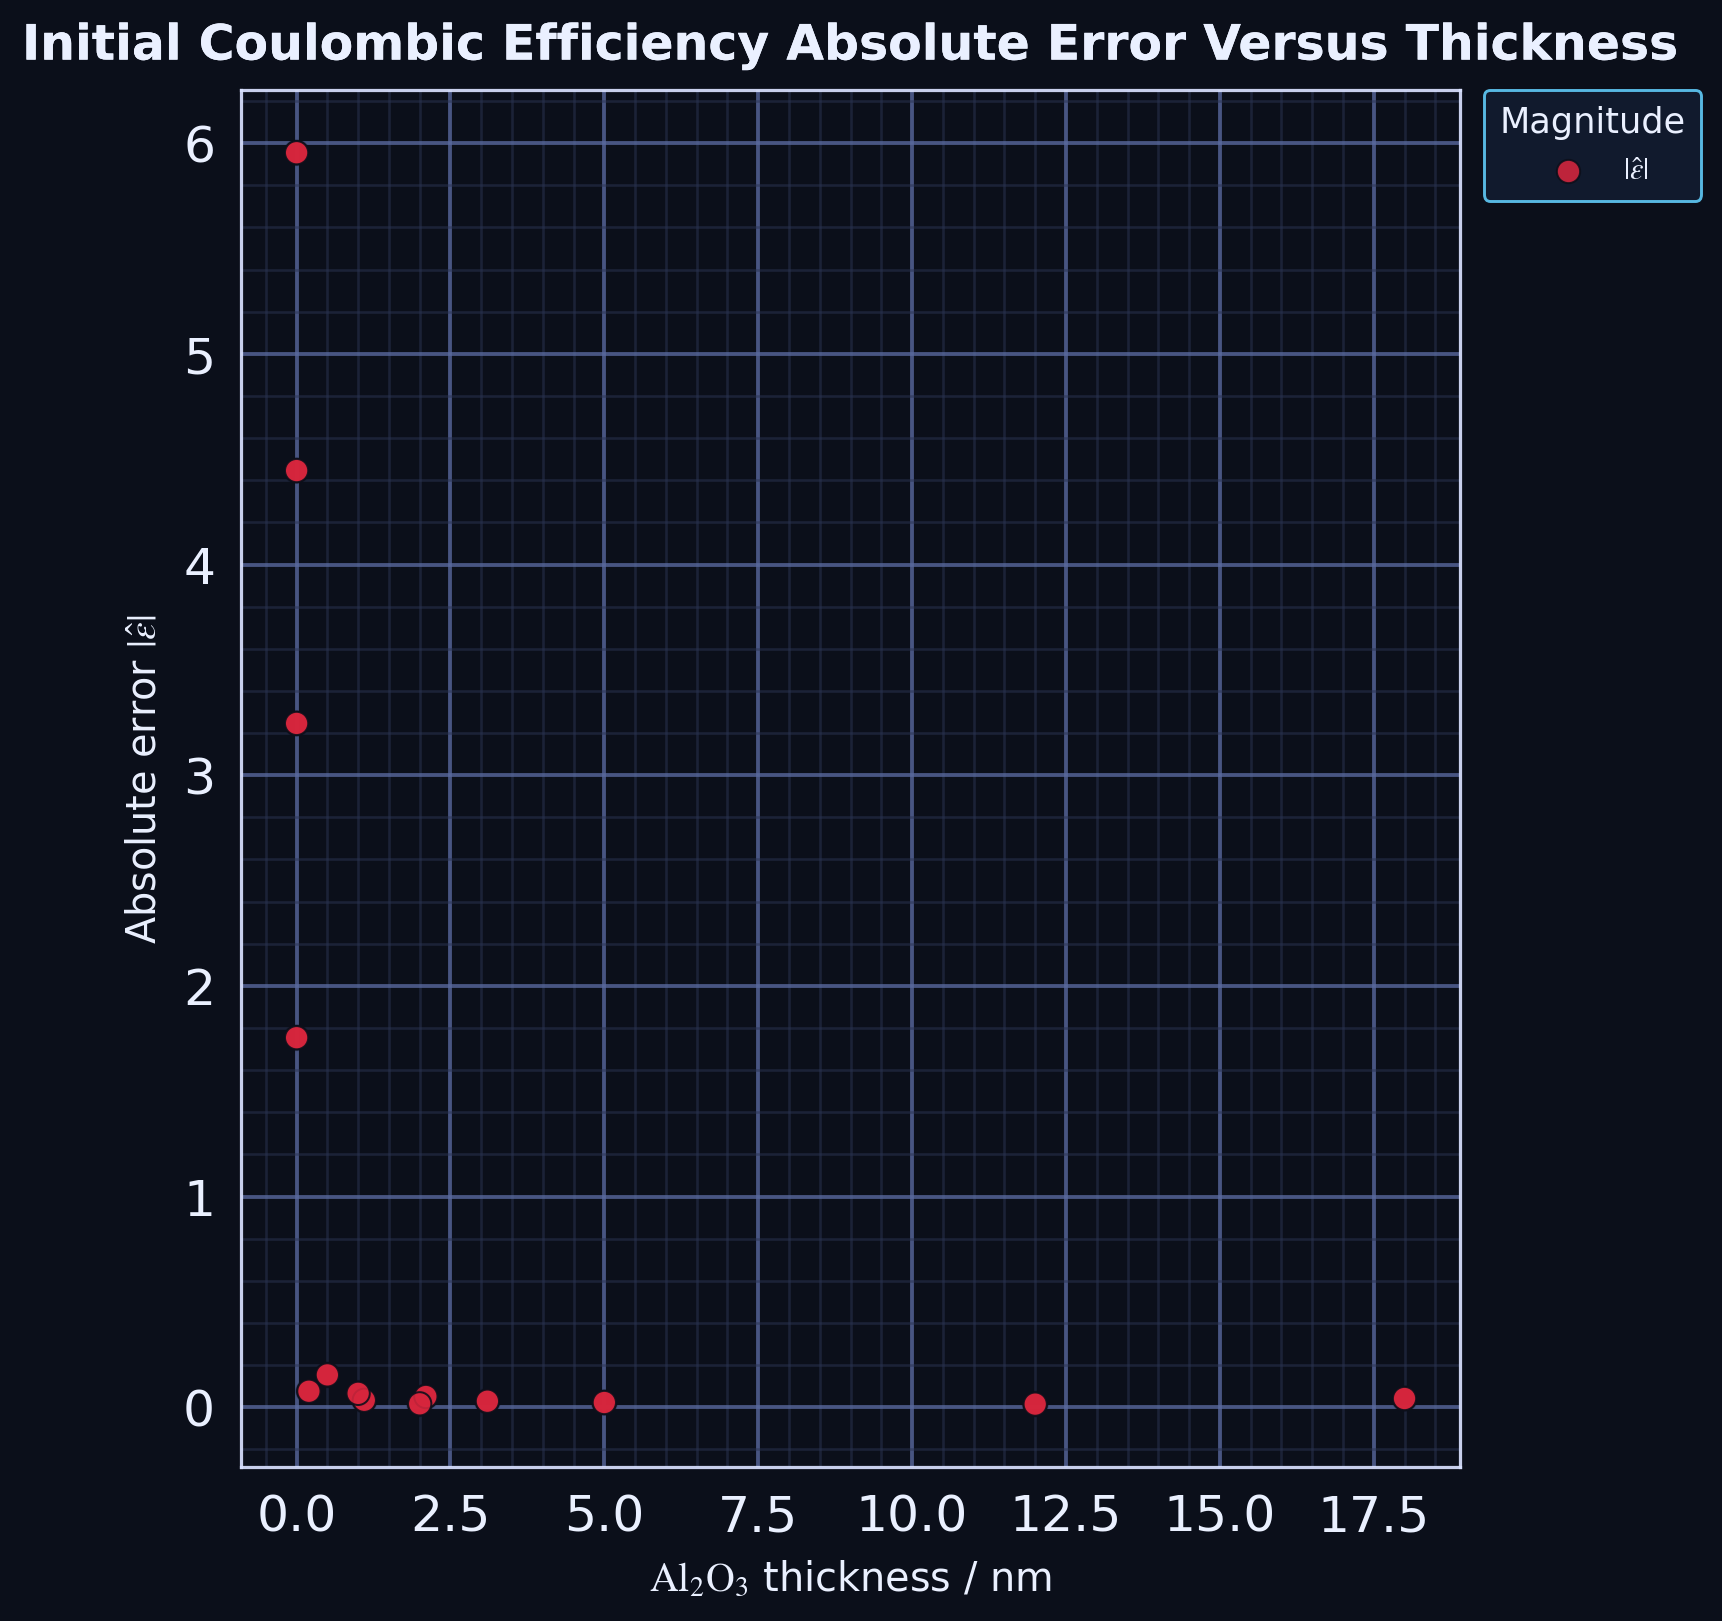

The data file committed next to this chart (first rows):
series, thickness_nm, absolute_error
point, 0.0, 3.246
point, 12.0, 0.01523
point, 18.0, 0.04183
point, 0.0, 1.754
point, 1.1, 0.03353
point, 2.1, 0.05126
point, 3.1, 0.0291
point, 0.0, 5.954
point, 0.2, 0.0764
point, 0.5, 0.154
point, 1.0, 0.06633
point, 2.0, 0.01669
point, 0.0, 4.446
point, 5.0, 0.02289
